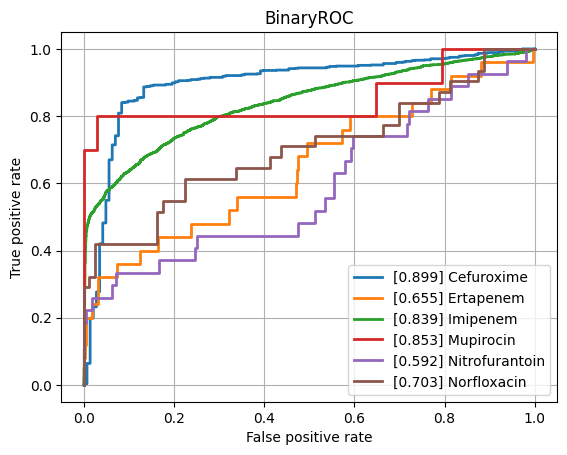

The data file committed next to this chart (first rows):
class, ROCAUC, n_positives, n_negatives
Amikacin, 0.7487, 124, 774
Amoxicillin-Clavulanic acid, 0.7513, 1549, 1104
Ampicillin, 0.8143, 2815, 654
Ampicillin-Amoxicillin, 0.8331, 1266, 45
Cefazolin, 0.7528, 116, 73
Cefepime, 0.7351, 1002, 1761
Cefpodoxime, 0.7409, 47, 28
Ceftazidime, 0.7377, 1381, 1929
Ceftriaxone, 0.7312, 1200, 1715
Cefuroxime, 0.8988, 921, 143
Ciprofloxacin, 0.7428, 2492, 3473
Clindamycin, 0.7976, 1323, 492
Colistin, 0.7937, 176, 428
Cotrimoxazole, 0.7477, 3187, 3698
Ertapenem, 0.6553, 25, 849
Erythromycin, 0.8019, 1172, 372
Fosfomycin, 0.7616, 368, 777
Fosfomycin-Trometamol, 0.7148, 25, 31
Fusidic acid, 0.7206, 144, 125
Gentamicin, 0.8357, 3174, 1783
Imipenem, 0.839, 2858, 3170
Levofloxacin, 0.7974, 669, 638
Meropenem, 0.7554, 823, 3154
Mupirocin, 0.8529, 10, 34
Nitrofurantoin, 0.5924, 27, 211
Norfloxacin, 0.7028, 31, 80
Oxacillin, 0.7941, 440, 279
Penicillin, 0.7848, 472, 19
Piperacillin-Tazobactam, 0.7437, 2159, 2525
Rifampicin, 0.7621, 58, 772
Teicoplanin, 0.8028, 8, 135
Tetracycline, 0.7271, 316, 474
Tobramycin, 0.734, 145, 490
Vancomycin, 0.8259, 167, 2074
micro, 0.8179, , 
macro, 0.7656, , 
